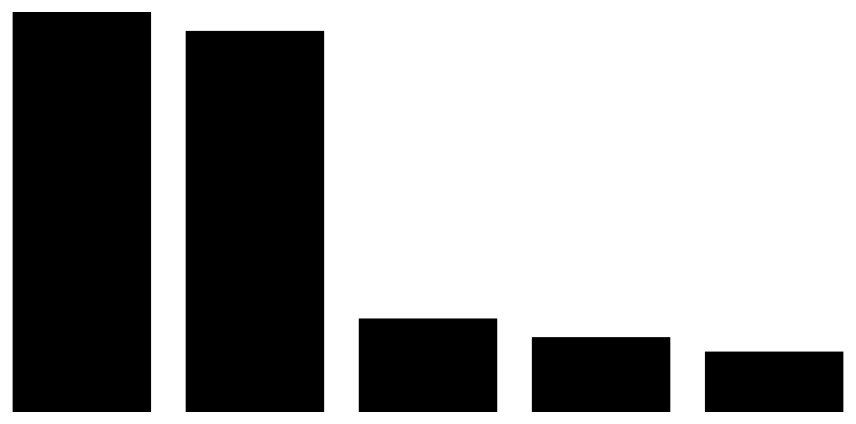
D3 v4 page, settled after 360 driven frames (6 s of simulated time); the page loaded 1 data file(s).


      const xValue = d => d.country;
      const yValue = d => d.population;
      const margin = {top: 50, right: 30, bottom: 50, left: 30};
      
      const svg = d3.select("svg");
      const width = +svg.attr("width");
      const height = +svg.attr("height");
      const innerWidth = width - margin.left - margin.right;
      const innerHeight = height - margin.top - margin.bottom;
      
      const xScale = d3.scaleBand()
        .padding(0.2)
        .range([0, innerWidth]);
      const yScale = d3.scaleLinear()
        .range([0, innerHeight]);
      
      const g = svg.append("g")
          .attr("transform", `translate(${margin.left}, ${margin.top})`);
      
      function render(data){
        xScale.domain(data.map(xValue));
        yScale.domain([0, d3.max(data, yValue)]);
        g.selectAll("rect").data(data)
          .enter().append("rect")
            .attr("x", d => xScale(xValue(d)))
            .attr("y", d => innerHeight - yScale(yValue(d)))
            .attr("width", xScale.bandwidth())
            .attr("height", d => yScale(yValue(d)));
      }
      
      function type(d){
        d.population = +d.population;
        return d;
      }
      
      d3.csv("data.csv", type, render);
    

### data: data.csv
country, population
China, 1376048943
India, 1311050527
USA, 321773631
Indonesia, 257563815
Brazil, 207847528